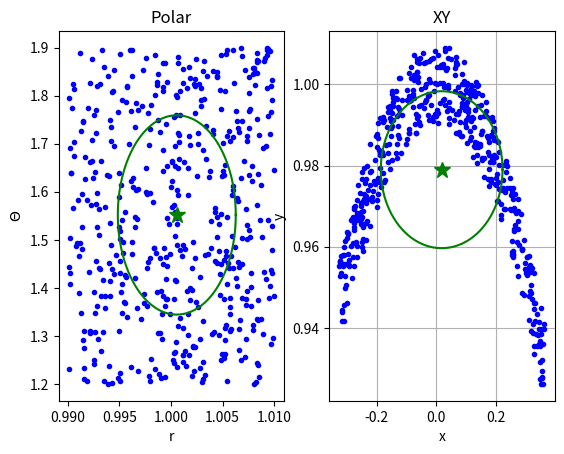

This chart was generated by the following Python code: (Note: this script raises an exception after producing the figure.)
import numpy as np
import math
import random
import matplotlib.pyplot as plt

## This is a solution to the UKF example, polar->xy, presented in Lesson6
## 

def plot_ellipse(figAx, mean, std, c):
    ellipse_range = np.linspace(0, 2 * math.pi, 100)

    figAx.plot(mean[0] + std[0] * np.cos(ellipse_range), \
        mean[1] + std[1] * np.sin(ellipse_range), c+'-')
    
    figAx.plot(mean[0], mean[1], c+'*', markersize=12)

num_meas = 500
# Observation array where the columns are r and theta
obs = np.zeros((num_meas, 2))
# Transformed observations into xy coordinates
obs_xy = np.zeros((num_meas, 2))

for i in range(num_meas):
    obs[i, 0] = random.uniform(0.990, 1.010)
    obs[i, 1] = random.uniform(1.2, 1.9)

    obs_xy[i, 0] = obs[i, 0] * math.cos(obs[i, 1])
    obs_xy[i, 1] = obs[i, 0] * math.sin(obs[i, 1])

mean_obs = np.mean(obs, axis=0)
mean_obs_xy = np.mean(obs_xy, axis=0)
std_obs = np.std(obs, axis=0)
std_obs_xy = np.std(obs_xy, axis=0)

fig, (ax1, ax2) = plt.subplots(1, 2)
ax1.plot(obs[:, 0], obs[:, 1], 'b.')
plot_ellipse(ax1, mean_obs, std_obs, 'g')
ax1.set(xlabel='r', ylabel=r"$\Theta$", title='Polar')
ax2.plot(obs_xy[:, 0], obs_xy[:, 1], 'b.')
plot_ellipse(ax2, mean_obs_xy, std_obs_xy, 'g')
ax2.set(xlabel='x', ylabel='y', title='XY')
plt.grid(True)
plt.savefig('images/polar_vs_xy_data_comparsion.png', dpt=300)
plt.show()

# Linearized transform
obs_xy_lin = np.zeros((num_meas, 2))
for i in range(num_meas):

    obs_xy_lin[i, 0] = mean_obs[0] * math.cos(mean_obs[1]) + \
        math.cos(mean_obs[1]) * (obs[i, 0] - mean_obs[0]) - \
        mean_obs[0] * math.sin(mean_obs[1]) * (obs[i, 1] - mean_obs[1])
    obs_xy_lin[i, 1] = mean_obs[0] * math.sin(mean_obs[1]) + \
        math.sin(mean_obs[1]) * (obs[i, 0] - mean_obs[0]) + \
        mean_obs[0] * math.cos(mean_obs[1]) * (obs[i, 1] - mean_obs[1])

fig, (ax1, ax2) = plt.subplots(1, 2)
ax1.plot(obs[:, 0], obs[:, 1], 'b.')
plot_ellipse(ax1, mean_obs, std_obs, 'g')
ax1.set(xlabel='r', ylabel=r"$\Theta$", title='Polar')
ax2.plot(obs_xy[:, 0], obs_xy[:, 1], 'b.')
ax2.plot(obs_xy_lin[:, 0], obs_xy_lin[:, 1], 'm.')
plot_ellipse(ax2, mean_obs_xy, std_obs_xy, 'g')
plot_ellipse(ax2, np.mean(obs_xy_lin, axis=0), np.std(obs_xy_lin, axis=0), 'm')
ax2.set(xlabel='x', ylabel='y', title='XY')
plt.savefig('images/polar_vs_xs_vs_linear_transformed.png', dpt=300)
plt.show()


# Unscented Kalman Filter implementation
# Initialize the state uncertainity, or covariance matrix
# This is the uncertainity or variances for our observations which
# are r and theta
P = np.array([[std_obs[0]**2, 0.0], [0.0, std_obs[1]**2]])
# Perform cholesky decomp to get L matrix
L = np.linalg.cholesky(P)
# We are in a 2 dimensional situation, r and theta
N = 2
num_sigma = 2 * N + 1
# Kappa, tuning parameter
k = 2 - N
# Initialize the sigma point vector.
sigma_points = np.zeros((num_sigma, N))
# The first sigma point is the mean before the transformation
# Following same convention where 1st column is r and 2nd column
# is theta
sigma_points[0, 0] = mean_obs[0]
sigma_points[0, 1] = mean_obs[1]
# We need num_sigma number of points. However the first one is 
# already initialized to the mean, and the two sets of sigma points
# are symetrical (+-) so only need to loop N (number of dimensions)
# Need to make sure to keep the loop from 1 to N, not 0 to less than N
# which is the traditional python loop
for i in range(1,N+1):
    # This is the distance from the mean to get the sigma
    # point. 
    distance_from_mean = math.sqrt(N + k) * L[:, i-1]
    # Calculate the sigma points where sigma_points[0, :] is 
    # the mean value already set
    sigma_points[i, :] = sigma_points[0, :] + distance_from_mean
    sigma_points[i + N, :] = sigma_points[0, :] - distance_from_mean


# Need to pass the sigma points through the nonlinear transform
sigma_points_transformed = np.zeros((num_sigma, N))
for i in range(np.size(sigma_points, 0)):
    # x = r * cos(theta)
    sigma_points_transformed[i, 0] = sigma_points[i, 0] * math.cos(sigma_points[i, 1])
    # y = r * sin(theta)
    sigma_points_transformed[i, 1] = sigma_points[i, 0] * math.sin(sigma_points[i, 1])
   
fig, (ax1, ax2) = plt.subplots(1, 2)
ax1.plot(obs[:, 0], obs[:, 1], 'b.')
plot_ellipse(ax1, mean_obs, std_obs, 'g')
ax1.plot(sigma_points[:, 0], sigma_points[:, 1], 'y*', markersize=12)
ax1.set(xlabel='r', ylabel=r"$\Theta$", title='Polar')
ax2.plot(obs_xy[:, 0], obs_xy[:, 1], 'b.')
plot_ellipse(ax2, mean_obs_xy, std_obs_xy, 'g')
ax2.plot(sigma_points_transformed[:, 0], sigma_points_transformed[:, 1], 'y*', markersize=12)
ax2.set(xlabel='x', ylabel='y', title='XY')
plt.savefig('images/calculated_sigma_points.png', dpt=300)
plt.show()

# Need to now compute the mean and covariance for the transformed points
# Going to use spt for sigma points transformed
# Remember N == 2, so this is a 2x1 and 2x2 matrix
# Also remember we are now in the XY dimension after the transform
spt_mean = np.zeros((N, 1))
spt_cov = np.zeros((N, N))

# First calculate the mean
for i in range(num_sigma):
    alpha = 0
    if i is 0:
        alpha = k / (N + k)
    else:
        alpha = 0.5 * (1.0 / N + k)

    # X mean
    spt_mean[0] = spt_mean[0] + alpha * sigma_points_transformed[i, 0]
    # Y mean
    spt_mean[1] = spt_mean[1] + alpha * sigma_points_transformed[i, 1]

for i in range(np.size(sigma_points_transformed, 0)):
    alpha = 0
    if i is 0:
        alpha = k / (N + k)
    else:
        alpha = 0.5 * (1.0 / N + k)
    
    # The observation
    y_i = sigma_points_transformed[i, :].reshape(2, 1)
    # Observation minus mean
    t = y_i - spt_mean.reshape(2, 1)
    
    spt_cov = spt_cov + alpha * np.dot(t, t.transpose())


spt_std = np.array([math.sqrt(spt_cov[0, 0]), math.sqrt(spt_cov[1, 1])])

fig, (ax1, ax2) = plt.subplots(1, 2)
ax1.plot(obs[:, 0], obs[:, 1], 'b.')
plot_ellipse(ax1, mean_obs, std_obs, 'g')
ax1.plot(sigma_points[:, 0], sigma_points[:, 1], 'y*', markersize=12)
ax1.set(xlabel='r', ylabel=r"$\Theta$", title='Polar')
ax2.plot(obs_xy[:, 0], obs_xy[:, 1], 'b.')
plot_ellipse(ax2, mean_obs_xy, std_obs_xy, 'g')
ax2.plot(sigma_points_transformed[:, 0], sigma_points_transformed[:, 1], 'y*', markersize=12)
ax2.plot(spt_mean[0], spt_mean[1], 'r*', markersize=12)
plot_ellipse(ax2, spt_mean, spt_std, 'r')
ax2.set(xlabel='x', ylabel='y', title='XY')
plt.savefig('images/final_comparison_unscented_vs_real.png', dpt=300)
plt.show()